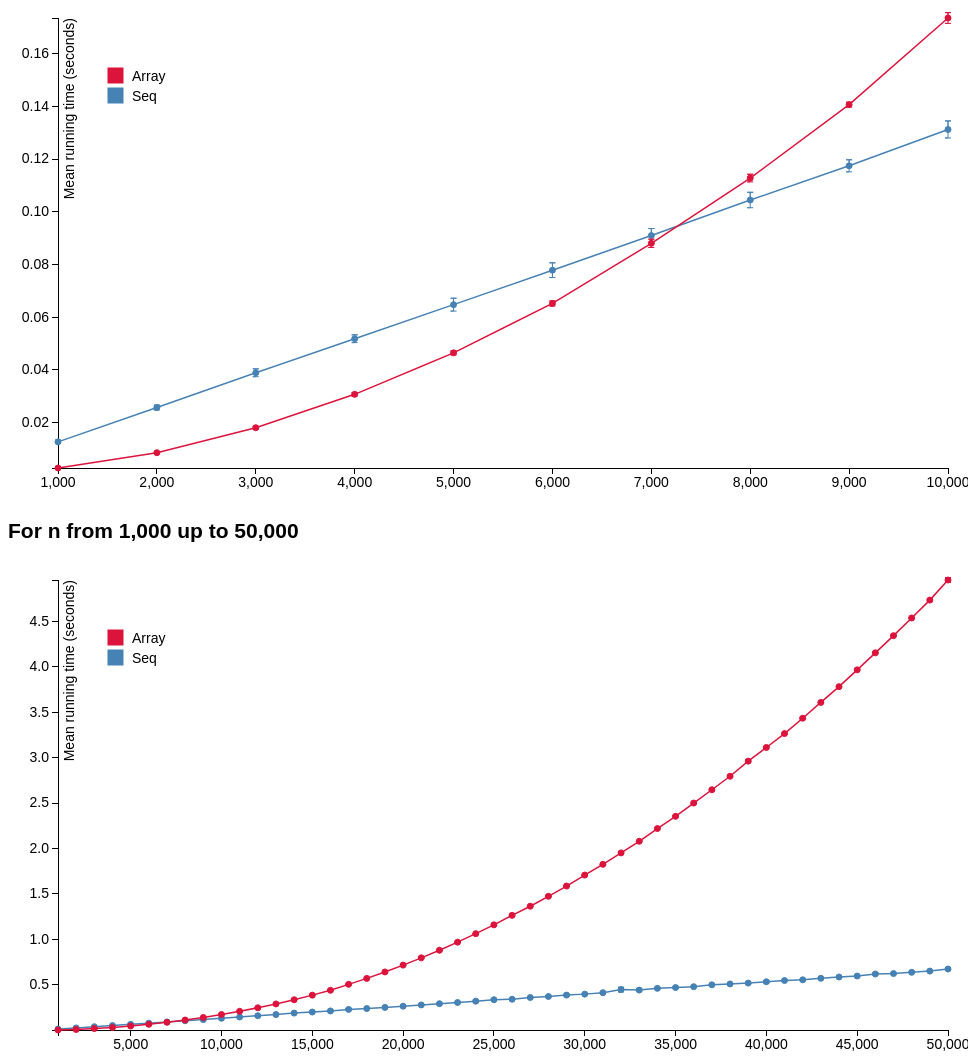
D3 v3 page, settled after 480 driven frames (8 s of simulated time); the page loaded 1 data file(s).



var margin = {top: 20, right: 20, bottom: 30, left: 50},
    width = 960 - margin.left - margin.right,
    height = 500 - margin.top - margin.bottom;

var x = d3.scale.linear()
    .range([0, width]);

var y = d3.scale.linear()
    .range([height, 0]);

var xAxis = d3.svg.axis()
    .scale(x)
    .orient("bottom");

var yAxis = d3.svg.axis()
    .scale(y)
    .orient("left");

var line = d3.svg.line()
    .x(function(d) { return x(d.size); })
    .y(function(d) { return y(d.stats.mean); });

function takeWhere(arr, pred) {
  var result = arr.filter(pred);
  if (result.length === 1) {
    return result[0];
  } else {
    throw new Error('takeWhere: did not return exactly 1 result');
  }
}

d3.json("runtimes.json", function(error, data) {
  function drawGraph(minX, maxX, elId) {
    var svg = d3.select(elId).append("svg")
        .attr("width", width + margin.left + margin.right)
        .attr("height", height + margin.top + margin.bottom)
      .append("g")
        .attr("transform", "translate(" + margin.left + "," + margin.top + ")");

      var seqData = takeWhere(data, function(d) { return d.name === 'Seq' })
                      .results
                      .filter(function(d) { return minX <= d.size && d.size <= maxX });
      var arrData = takeWhere(data, function(d) { return d.name === 'Array' })
                      .results
                      .filter(function(d) { return minX <= d.size && d.size <= maxX });

      var allData = seqData.concat(arrData);

      x.domain(d3.extent(allData, function(d) { return d.size }))
      y.domain(d3.extent(allData, function(d) { return d.stats.mean }))

      svg.append("g")
          .attr("class", "x axis")
          .attr("transform", "translate(0," + height + ")")
          .call(xAxis);

      svg.append("g")
          .attr("class", "y axis")
          .call(yAxis)
        .append("text")
          .attr("transform", "rotate(-90)")
          .attr("y", 6)
          .attr("dy", ".71em")
          .style("text-anchor", "end")
          .text("Mean running time (seconds)");

      function renderSeries(seriesName, data) {
        var series = svg.append("g").attr("class", seriesName)

        series.selectAll("circle")
            .data(data)
            .enter()
            .append("circle")
            .attr("cx", function(d) { return x(d.size) })
            .attr("cy", function(d) { return y(d.stats.mean) })
            .attr("r", 3);

        series.selectAll("path.error-bar")
            .data(data)
            .enter()
              .append("path")
              .attr("class", "error-bar")
              .attr("x", function(d) { return x(d.size) })
              .attr("y", function(d) { return y(d.stats.mean) })
              .attr("d", function(d) {
                    var mx = x(d.size),
                        my = y(d.stats.mean),
                        my1 = y(d.stats.mean + d.stats.deviation),
                        my2 = y(d.stats.mean - d.stats.deviation),
                        dx = 3
                    return ["M", mx, my,
                            "V", my1, "h", -dx, "h", 2 * dx, "h", -dx,
                            "V", my2, "h", -dx, "h", 2 * dx
                           ].join(' ')
                  })

        series.append("path")
             .datum(data)
             .attr("class", "line")
             .attr("d", line);
      }

      renderSeries("Seq", seqData)
      renderSeries("Array", arrData)

      // Add the legend
      var legend = svg.append("g")
                      .attr("class", "legend")
                      .attr("transform", "translate(50, 50)")

      var legendData = ["Array", "Seq"]
      legend.selectAll("rect")
        .data(legendData)
        .enter()
          .append("rect")
          .attr("x", 0)
          .attr("y", function(_, i) { return i * 20 })
          .attr("width", 15)
          .attr("height", 15)
          .attr("class", function(d) { return d })

      legend.selectAll("text")
        .data(legendData)
        .enter()
          .append("text")
          .attr("x", 24)
          .attr("y", function(_, i) { return i * 20 + 13 })
          .text(function(d) { return d })
  }

  drawGraph(0, 10000, "#graph1");
  drawGraph(1000, 50000, "#graph2");
});



### data: runtimes.json
[
 {
  "name": "Array",
  "results": [
   {
    "size": 1000,
    "stats": "{... 7 keys}"
   },
   {
    "size": 2000,
    "stats": "{... 7 keys}"
   },
   {
    "size": 3000,
    "stats": "{... 7 keys}"
   },
   {
    "size": 4000,
    "stats": "{... 7 keys}"
   },
   {
    "size": 5000,
    "stats": "{... 7 keys}"
   },
   {
    "size": 6000,
    "stats": "{... 7 keys}"
   },
   {
    "size": 7000,
    "stats": "{... 7 keys}"
   },
   {
    "size": 8000,
    "stats": "{... 7 keys}"
   },
   "... 42 more items"
  ]
 },
 {
  "name": "Seq",
  "results": [
   {
    "size": 1000,
    "stats": "{... 7 keys}"
   },
   {
    "size": 2000,
    "stats": "{... 7 keys}"
   },
   {
    "size": 3000,
    "stats": "{... 7 keys}"
   },
   {
    "size": 4000,
    "stats": "{... 7 keys}"
   },
   {
    "size": 5000,
    "stats": "{... 7 keys}"
   },
   {
    "size": 6000,
    "stats": "{... 7 keys}"
   },
   {
    "size": 7000,
    "stats": "{... 7 keys}"
   },
   {
    "size": 8000,
    "stats": "{... 7 keys}"
   },
   "... 42 more items"
  ]
 }
]